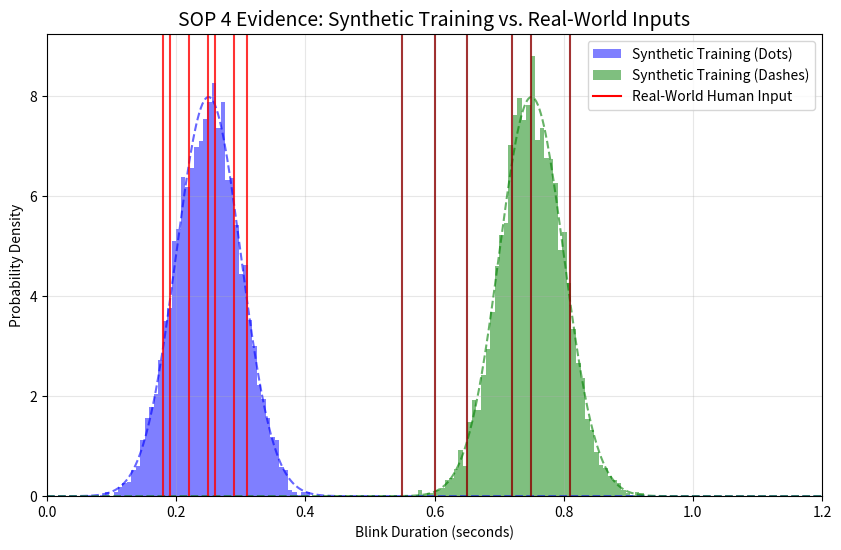

Reproduce this figure in Python.
import numpy as np
import matplotlib.pyplot as plt
import scipy.stats as stats

# ==========================================
#      1. INPUT YOUR REAL DATA HERE
# ==========================================
# Copy-paste the durations (in seconds) from your inference console logs.
# Blink a mix of Dots and Dashes!
REAL_HUMAN_BLINKS = [
    0.18, 0.22, 0.26, 0.19, 0.25,  # Real Dots (Example)
    0.65, 0.72, 0.81, 0.60, 0.75,  # Real Dashes (Example)
    0.31, 0.29, 0.55               # Messy/Ambiguous Blinks
]

# ==========================================
#      2. DEFINE SYNTHETIC PARAMETERS
# ==========================================
# These must match generate_synthetic_data.py
DOT_MEAN = 0.25
DASH_MEAN = 0.75
JITTER = 0.05
NUM_SAMPLES = 10000

def main():
    # 1. Generate Synthetic Distribution (What the LSTM learned)
    synthetic_dots = np.random.normal(DOT_MEAN, JITTER, NUM_SAMPLES // 2)
    synthetic_dashes = np.random.normal(DASH_MEAN, JITTER, NUM_SAMPLES // 2)
    
    # 2. Setup Plot
    plt.figure(figsize=(10, 6))
    
    # Plot Synthetic Data (The "Knowledge")
    plt.hist(synthetic_dots, bins=50, alpha=0.5, color='blue', density=True, label='Synthetic Training (Dots)')
    plt.hist(synthetic_dashes, bins=50, alpha=0.5, color='green', density=True, label='Synthetic Training (Dashes)')
    
    # Plot Gaussian Curves for aesthetics
    x = np.linspace(0, 1.2, 500)
    plt.plot(x, stats.norm.pdf(x, DOT_MEAN, JITTER), 'b--', alpha=0.6)
    plt.plot(x, stats.norm.pdf(x, DASH_MEAN, JITTER), 'g--', alpha=0.6)

    # 3. Plot REAL Human Data (The "Test")
    # We plot these as vertical lines to see where they fall
    for val in REAL_HUMAN_BLINKS:
        color = 'red'
        # Heuristic coloring just for visualization
        if val > 0.5: color = 'darkred' 
        plt.axvline(x=val, color=color, linestyle='-', alpha=0.8, linewidth=1.5)

    # Dummy line for legend
    plt.axvline(x=-1, color='red', label='Real-World Human Input')

    # 4. Formatting
    plt.title("SOP 4 Evidence: Synthetic Training vs. Real-World Inputs", fontsize=14)
    plt.xlabel("Blink Duration (seconds)")
    plt.ylabel("Probability Density")
    plt.legend()
    plt.xlim(0, 1.2)
    plt.grid(True, alpha=0.3)
    
    save_path = "SOP4_Generalization_Proof.png"
    plt.savefig(save_path)
    print(f"Graph saved to {save_path}")
    plt.show()

if __name__ == "__main__":
    main()
